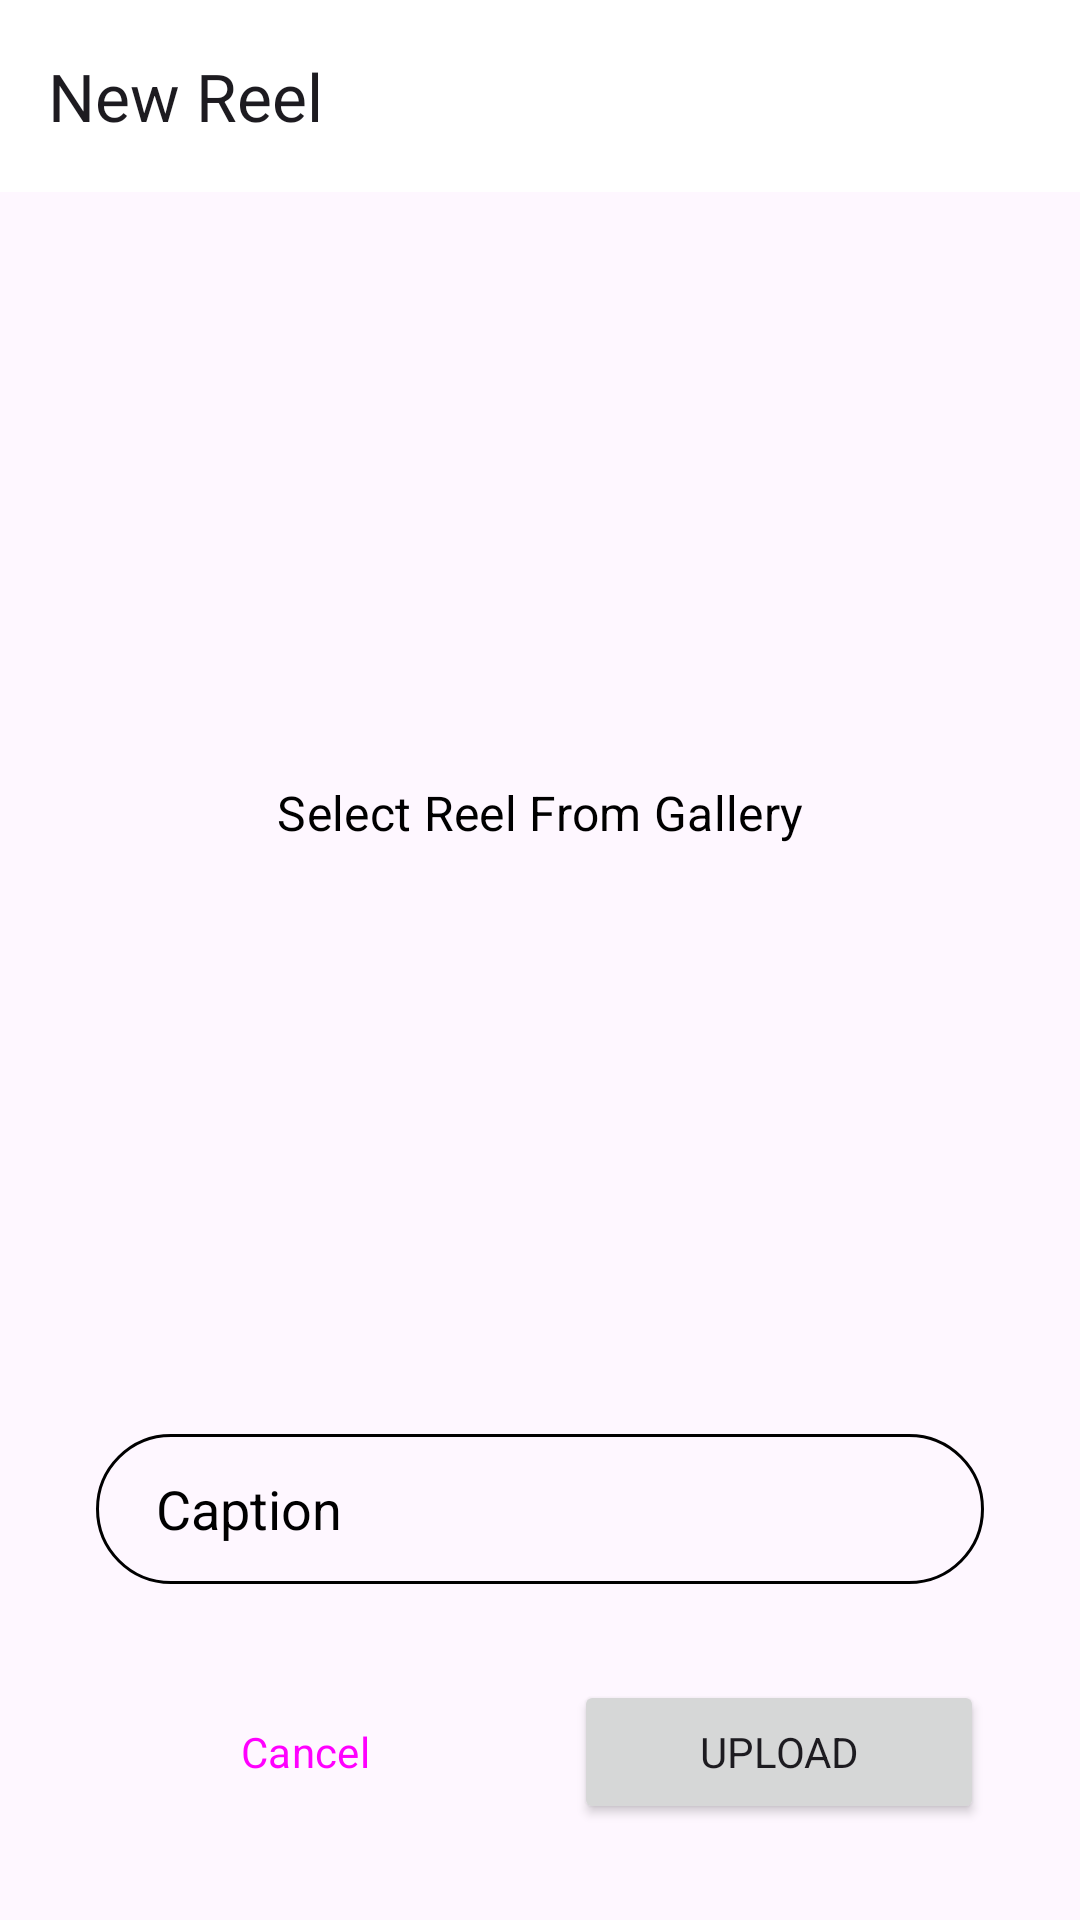

Layout XML and referenced resources for this Android screen:
<!-- AndroidManifest.xml: application theme Theme.InstagramClone -->
<!-- res/layout/activity_reels.xml -->
<?xml version="1.0" encoding="utf-8"?>
<androidx.constraintlayout.widget.ConstraintLayout xmlns:android="http://schemas.android.com/apk/res/android"
    xmlns:app="http://schemas.android.com/apk/res-auto"
    xmlns:tools="http://schemas.android.com/tools"
    android:layout_width="match_parent"
    android:layout_height="match_parent"
    tools:context=".Post.ReelsActivity">

  <com.google.android.material.appbar.MaterialToolbar
      android:id="@+id/materialToolbar"
      android:layout_width="match_parent"
      android:layout_height="wrap_content"
      android:background="@color/white"
      android:minHeight="?attr/actionBarSize"
      android:theme="?attr/actionBarTheme"
      app:layout_constraintEnd_toEndOf="parent"
      app:layout_constraintStart_toStartOf="parent"
      app:layout_constraintTop_toTopOf="parent"
      app:title="New Reel" />

  <EditText
      android:id="@+id/caption"
      android:layout_width="0dp"
      android:layout_height="50dp"
      android:layout_marginBottom="16dp"
      android:background="@drawable/edit_text_background"
      android:ems="10"
      android:hint="Caption"
      android:inputType="text"
      android:paddingLeft="20dp"
      android:textColorHint="@color/black"
      app:layout_constraintBottom_toTopOf="@+id/linearLayout3"
      app:layout_constraintEnd_toEndOf="@+id/linearLayout3"
      app:layout_constraintStart_toStartOf="@+id/linearLayout3" />

  <LinearLayout
      android:id="@+id/linearLayout3"
      android:layout_width="0dp"
      android:layout_height="wrap_content"
      android:layout_marginBottom="16dp"
      android:orientation="horizontal"
      app:layout_constraintBottom_toTopOf="@+id/linearLayout2"
      app:layout_constraintEnd_toEndOf="@+id/linearLayout2"
      app:layout_constraintStart_toStartOf="@+id/linearLayout2">

    <ImageView
        android:id="@+id/imageView4"
        android:layout_width="wrap_content"
        android:layout_height="wrap_content"
        android:layout_gravity="center|center_vertical"
        android:src="@drawable/vector_add_reel"/>

    <TextView
        android:id="@+id/textView5"
        android:layout_width="wrap_content"
        android:layout_height="match_parent"
        android:layout_gravity="center"
        android:layout_marginLeft="10dp"
        android:gravity="center_vertical"
        android:text="Share To Reel"
        android:textSize="16sp"
        android:textStyle="bold" />
  </LinearLayout>

  <LinearLayout
      android:id="@+id/linearLayout2"
      android:layout_width="match_parent"
      android:layout_height="wrap_content"
      android:layout_marginStart="32dp"
      android:layout_marginEnd="32dp"
      android:layout_marginBottom="32dp"
      android:orientation="horizontal"
      app:layout_constraintBottom_toBottomOf="parent"
      app:layout_constraintEnd_toEndOf="parent"
      app:layout_constraintStart_toStartOf="parent">

    <Button
        android:id="@+id/cancel_button"
        style="@style/Widget.Material3.Button.OutlinedButton"
        android:layout_width="wrap_content"
        android:layout_height="wrap_content"
        android:layout_marginRight="20dp"
        android:layout_weight="1"
        android:text="Cancel" />

    <Button
        android:id="@+id/post_button"
        android:layout_width="wrap_content"
        android:layout_height="wrap_content"
        android:layout_weight="1"
        android:text="Upload" />
  </LinearLayout>

  <Button
      android:id="@+id/select_reel"
      style="@style/Widget.Material3.Button.OutlinedButton"
      android:layout_width="wrap_content"
      android:layout_height="wrap_content"
      android:text="Select Reel From Gallery"
      android:textColor="@color/black"
      android:textSize="16sp"
      app:layout_constraintBottom_toTopOf="@+id/caption"
      app:layout_constraintEnd_toEndOf="@+id/caption"
      app:layout_constraintStart_toStartOf="@+id/caption"
      app:layout_constraintTop_toBottomOf="@+id/materialToolbar" />

</androidx.constraintlayout.widget.ConstraintLayout>
<!-- resources referenced by this layout -->
<resources>
  <!-- drawable edit_text_background (drawable) -->
  <?xml version="1.0" encoding="utf-8"?>
  <shape xmlns:android="http://schemas.android.com/apk/res/android">
      <stroke android:width="1dp"></stroke>
      <corners android:radius="40dp"></corners>
  </shape>
  <style name="Theme.InstagramClone" parent="Base.Theme.InstagramClone" />
  <style name="Base.Theme.InstagramClone" parent="Theme.Material3.DayNight.NoActionBar">
          
          
          <item name="android:statusBarColor">@color/pink</item>
          <item name="fontFamily">@font/aldrich</item>
      </style>
  <!-- not gathered from this repository: default colours our renderer supplied (Android Studio template values) -->
  <color name="black">#FF000000</color>
  <color name="white">#FFFFFFFF</color>
</resources>
